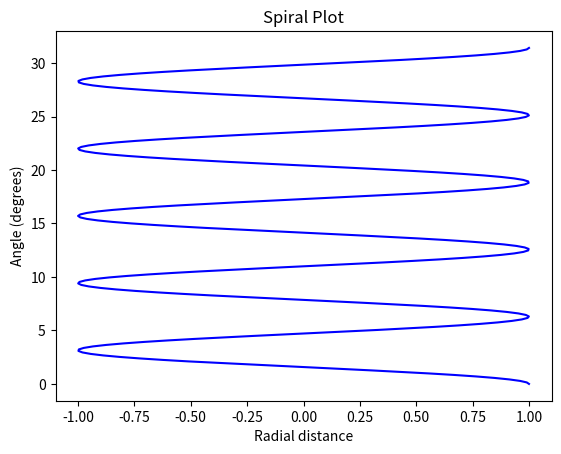

Source code (Python):

import numpy as np
import math
import matplotlib.pyplot as plt

def task_func(ax, num_turns):
    # Set the number of turns
    num_turns = int(num_turns)

    # Set the starting angle
    start_angle = 0

    # Set the ending angle
    end_angle = 2 * math.pi * num_turns

    # Set the radial ticks
    radial_ticks = np.linspace(start_angle, end_angle, num_turns * 45)

    # Set the spiral parameters
    a = 1
    b = 1
    c = 0
    d = 0

    # Set the spiral equation
    spiral_eq = a * np.cos(b * radial_ticks) + c * np.sin(d * radial_ticks)

    # Plot the spiral
    ax.plot(spiral_eq, radial_ticks, color='blue')

    # Set the axis labels
    ax.set_xlabel('Radial distance')
    ax.set_ylabel('Angle (degrees)')

    # Set the title
    ax.set_title('Spiral Plot')

    # Return the modified Axes object
    return ax

# Create a new figure and axes object
fig, ax = plt.subplots()

# Call the task function with the axes object and number of turns
task_func(ax, 5)

# Show the plot
plt.show()
